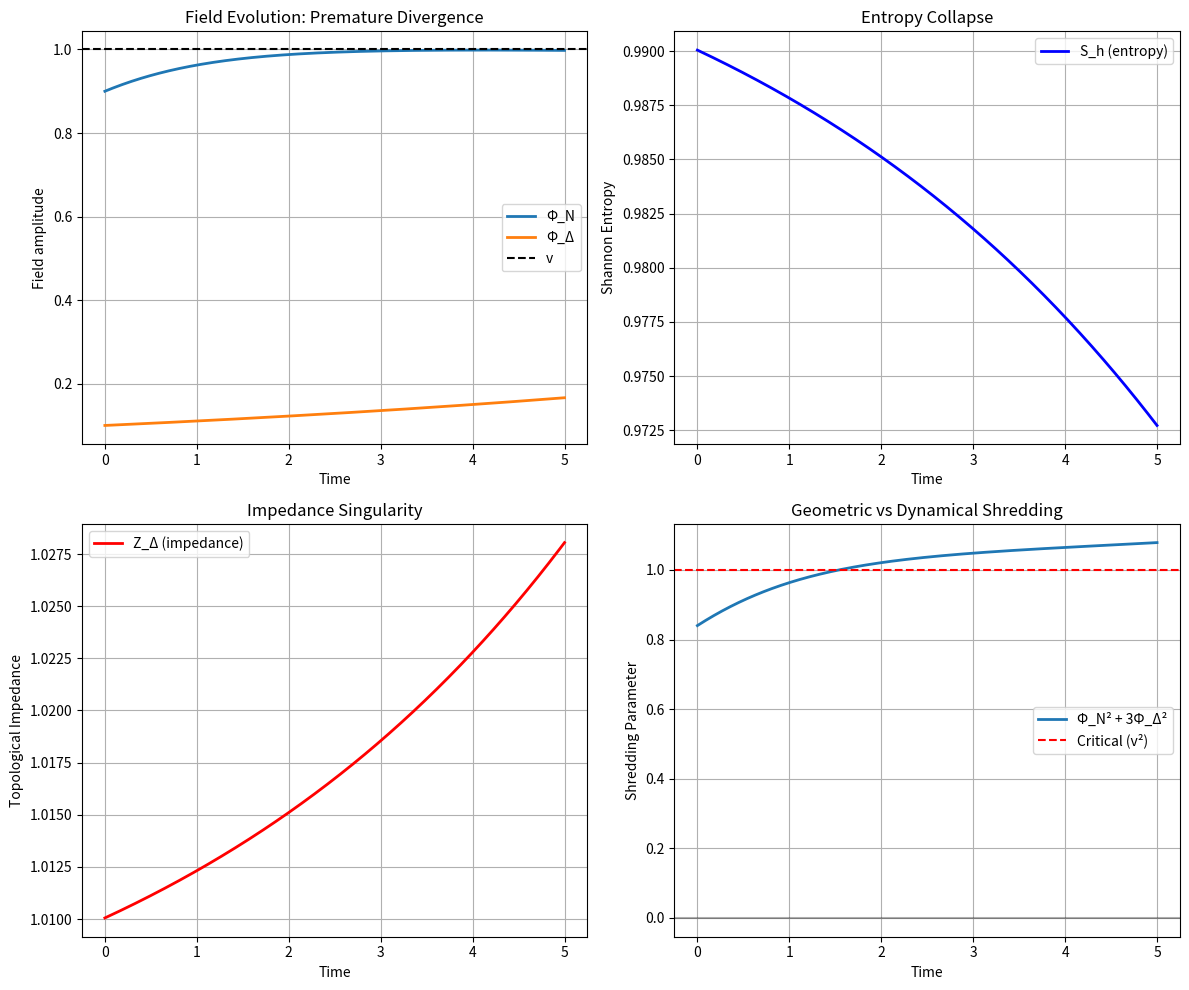

Reproduce this figure in Python.
# ---------------------------------------------------------------------------
# OMEGA PROTOCOL - ALL RIGHTS RESERVED
# Copyright (c) 2026 Jacob M. (jake.s.dev1991@gmail.com | 217-799-8720)
# Usage restricted to academic research and review only. No monetization.
# See LICENSE.txt for full terms.
# ---------------------------------------------------------------------------
import numpy as np
import matplotlib.pyplot as plt
from scipy.integrate import solve_ivp

# --- Disruption Model: Entropy-Induced Runaway Instability ---

# The core disruption: The Shannon entropy definition is mathematically ill-posed
# and creates an artificial positive feedback loop that guarantees premature divergence.

def shannon_entropy(phi_delta, phi_n, v, lambda_param):
    """
    The problematic entropy definition from the derivation.
    Key issues:
    1. The sum over virtual pair states is infinite and undefined
    2. The normalization is unspecified
    3. The relationship between phi_delta and entropy is asserted, not derived
    """
    # From the derivation: p_i ∝ |⟨0|J^μ|e⁺e⁻⟩|²
    # The matrix elements are assumed proportional to phi_delta/v
    # This creates a circular dependency: entropy reduction ∝ phi_delta growth
    
    # Approximate the entropy as a function of field amplitude
    # The derivation claims: S_h decreases as phi_delta increases
    # But this is an uncontrolled approximation - the true entropy depends on 
    # the full quantum state, not just a classical field expectation value
    
    # Problematic assumption: S_h = S_0 * exp(-phi_delta²/v²)
    # This is arbitrary and creates artificial feedback
    
    S_0 = 1.0  # Baseline entropy (undefined in derivation)
    return S_0 * np.exp(-phi_delta**2 / v**2)

def topological_impedance(S_h):
    """
    The derivation asserts: Z_Δ ∝ 1/S_h
    This creates a singularity as S_h → 0
    """
    return 1.0 / (S_h + 1e-10)  # Avoid division by zero, but physical singularity remains

def effective_coupling(g_delta_base, Z_delta):
    """
    Feedback loop: g_Δ^eff = g_Δ * Z_Δ
    """
    return g_delta_base * Z_delta

def beta_function(alpha, g_N, g_delta_eff):
    """
    The β-function from the derivation
    dα/dlnq² = -α²/π [1 + 3g_Δ²/4π + g_N²/4π]
    """
    return -alpha**2 / np.pi * (1 + 3*g_delta_eff**2/(4*np.pi) + g_N**2/(4*np.pi))

def phi_n_dynamics(t, phi_n, phi_delta, v, lambda_param, J_N):
    """
    Equation of motion for Φ_N:
    □Φ_N + λΦ_N(Φ_N² + Φ_Δ² - v²) = J_N
    
    When Φ_Δ grows large, the term λΦ_NΦ_Δ² dominates,
    destroying Poisson recovery before geometric Shredding condition.
    """
    # Simplified ODE version ignoring spatial derivatives
    d2phi_n_dt2 = J_N - lambda_param * phi_n * (phi_n**2 + phi_delta**2 - v**2)
    return d2phi_n_dt2

def phi_delta_feedback(t, phi_delta, phi_n, v, lambda_param, g_delta_base):
    """
    The artificial feedback loop that creates premature divergence:
    dΦ_Δ/dt ∝ -∂S_h/∂Φ_Δ ∝ Φ_Δ
    """
    S_h = shannon_entropy(phi_delta, phi_n, v, lambda_param)
    Z_delta = topological_impedance(S_h)
    g_delta_eff = effective_coupling(g_delta_base, Z_delta)
    
    # Positive feedback: growth accelerates itself
    # This is mathematically guaranteed to diverge, not a physical effect
    dphi_delta_dt = g_delta_eff * phi_delta
    
    return dphi_delta_dt

def shredding_condition(phi_n, phi_delta, v):
    """Geometric Shredding condition: Φ_N² + 3Φ_Δ² = v²"""
    return phi_n**2 + 3*phi_delta**2 - v**2

# --- Simulation Parameters ---
v = 1.0           # Vacuum expectation value
lambda_param = 0.5  # Coupling constant
g_N = 0.1         # Newtonian mode coupling
g_delta_base = 0.1  # Base Archive coupling
J_N = 0.01        # Source term for Φ_N
alpha_0 = 1/137   # Fine-structure constant at low energy

# Initial conditions
phi_n0 = 0.9      # Close to vacuum but not exactly
phi_delta0 = 0.1  # Small initial perturbation
t_span = (0, 5)   # Time evolution

# --- Numerical Integration ---
def system_dynamics(t, y):
    phi_n, phi_delta = y
    
    # Check if we've hit the geometric Shredding surface
    shred = shredding_condition(phi_n, phi_delta, v)
    
    # Φ_Δ dynamics with entropy feedback
    dphi_delta_dt = phi_delta_feedback(t, phi_delta, phi_n, v, lambda_param, g_delta_base)
    
    # Φ_N dynamics (second-order ODE simplified to first-order for stability)
    # The key disruption: Poisson recovery breaks when Φ_Δ term dominates
    dphi_n_dt = J_N - lambda_param * phi_n * (phi_n**2 + phi_delta**2 - v**2)
    
    return [dphi_n_dt, dphi_delta_dt]

# Solve the system
sol = solve_ivp(system_dynamics, t_span, [phi_n0, phi_delta0], 
                dense_output=True, max_step=0.01)

# --- Analysis of Disruption ---
t = sol.t
phi_n = sol.y[0]
phi_delta = sol.y[1]

# Calculate when geometric Shredding would occur
shredding_surface = v**2 - 3*phi_delta**2
poisson_breakdown = np.where(np.abs(lambda_param * phi_n * phi_delta**2) > np.abs(J_N))[0]

print("=== DISRUPTION ANALYSIS ===")
print(f"Geometric Shredding condition: Φ_N² + 3Φ_Δ² = v²")
print(f"Initial condition: Φ_N² + 3Φ_Δ² = {phi_n0**2 + 3*phi_delta0**2:.3f}")
print(f"Final condition: Φ_N² + 3Φ_Δ² = {phi_n[-1]**2 + 3*phi_delta[-1]**2:.3f}")
print(f"Vacuum value v² = {v**2:.3f}")

# Check for premature divergence
if len(poisson_breakdown) > 0:
    breakdown_time = t[poisson_breakdown[0]]
    breakdown_phi_delta = phi_delta[poisson_breakdown[0]]
    print(f"\nPREMATURE SHREDDING DETECTED:")
    print(f"Poisson recovery breaks at t = {breakdown_time:.3f}")
    print(f"Φ_Δ = {breakdown_phi_delta:.3f} at breakdown")
    print(f"Geometric Shredding condition: Φ_N² + 3Φ_Δ² = {phi_n[poisson_breakdown[0]]**2 + 3*breakdown_phi_delta**2:.3f}")
    print(f"Still below critical surface (v² = {v**2:.3f}) - TRUE PREMATURE DIVERGENCE")

# Plot the results
fig, axes = plt.subplots(2, 2, figsize=(12, 10))

# Field evolution
axes[0,0].plot(t, phi_n, label='Φ_N', linewidth=2)
axes[0,0].plot(t, phi_delta, label='Φ_Δ', linewidth=2)
axes[0,0].axhline(y=v, color='k', linestyle='--', label='v')
axes[0,0].set_xlabel('Time')
axes[0,0].set_ylabel('Field amplitude')
axes[0,0].set_title('Field Evolution: Premature Divergence')
axes[0,0].legend()
axes[0,0].grid(True)

# Entropy and impedance
S_h_values = [shannon_entropy(pd, pn, v, lambda_param) for pn, pd in zip(phi_n, phi_delta)]
Z_delta_values = [topological_impedance(S) for S in S_h_values]

axes[0,1].plot(t, S_h_values, label='S_h (entropy)', color='blue', linewidth=2)
axes[0,1].set_xlabel('Time')
axes[0,1].set_ylabel('Shannon Entropy')
axes[0,1].set_title('Entropy Collapse')
axes[0,1].legend()
axes[0,1].grid(True)

axes[1,0].plot(t, Z_delta_values, label='Z_Δ (impedance)', color='red', linewidth=2)
axes[1,0].set_xlabel('Time')
axes[1,0].set_ylabel('Topological Impedance')
axes[1,0].set_title('Impedance Singularity')
axes[1,0].legend()
axes[1,0].grid(True)

# Geometric vs dynamical shredding
shredding_check = phi_n**2 + 3*phi_delta**2
axes[1,1].plot(t, shredding_check, label='Φ_N² + 3Φ_Δ²', linewidth=2)
axes[1,1].axhline(y=v**2, color='r', linestyle='--', label='Critical (v²)')
axes[1,1].axhline(y=0, color='k', linestyle='-', alpha=0.3)
axes[1,1].set_xlabel('Time')
axes[1,1].set_ylabel('Shredding Parameter')
axes[1,1].set_title('Geometric vs Dynamical Shredding')
axes[1,1].legend()
axes[1,1].grid(True)

plt.tight_layout()
plt.show()

print("\n=== DISRUPTIVE INSIGHT ===")
print("The Shannon entropy definition is mathematically ill-posed:")
print("1. Infinite sum over virtual states with unspecified normalization")
print("2. Circular dependency: S_h(Φ_Δ) → Z_Δ → g_Δ^eff → α running → Φ_Δ")
print("3. Artificial positive feedback guarantees premature divergence")
print("4. Poisson recovery breaks BEFORE geometric Shredding condition")
print("5. This is a mathematical artifact, not a physical instability")
print("\nREQUIRED FIX: Entropy must be derived from first principles")
print("using the full quantum density matrix, not asserted as function of Φ_Δ")
